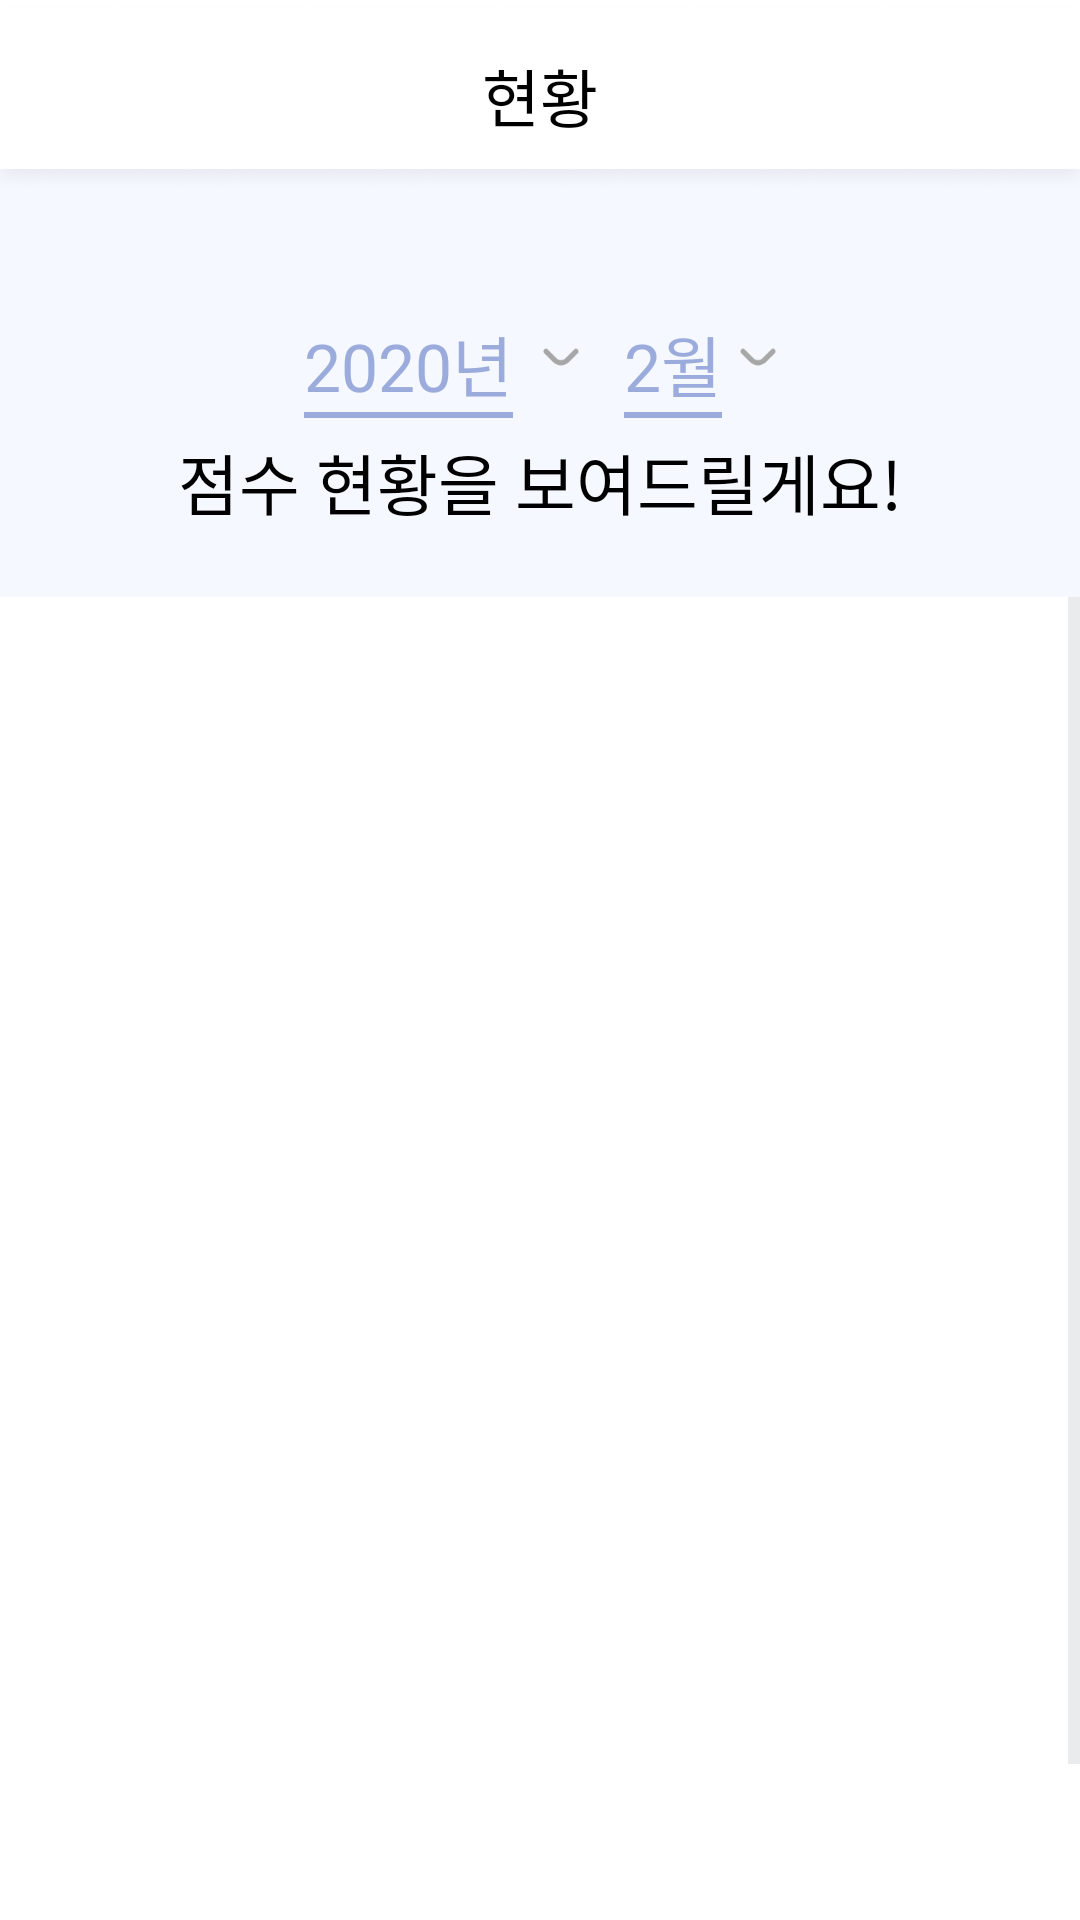

Reconstruct the res/layout file that produces this screen, plus the resources it refers to.
<!-- AndroidManifest.xml: application theme AppTheme -->
<!-- res/layout/fragment_stats.xml -->
<?xml version="1.0" encoding="utf-8"?>
<androidx.constraintlayout.widget.ConstraintLayout xmlns:android="http://schemas.android.com/apk/res/android"
    xmlns:app="http://schemas.android.com/apk/res-auto"
    xmlns:tools="http://schemas.android.com/tools"
    android:layout_width="match_parent"
    android:layout_height="match_parent"
    android:background="@android:color/white"
    tools:context=".Stats.StatsFragment">

    <ImageView
        android:id="@+id/imageView11"
        android:layout_width="0dp"
        android:layout_height="145dp"
        android:layout_marginTop="54dp"
        android:src="#F5F8FF"
        app:layout_constraintEnd_toEndOf="parent"
        app:layout_constraintStart_toStartOf="parent"
        app:layout_constraintTop_toTopOf="parent" />

    <ImageView
        android:id="@+id/title_imageview_stats"
        android:layout_width="0dp"
        android:layout_height="65dp"
        android:scaleType="fitXY"
        app:layout_constraintEnd_toEndOf="parent"
        app:layout_constraintStart_toStartOf="parent"
        app:layout_constraintTop_toTopOf="parent"
        app:srcCompat="@drawable/titlebar" />

    <androidx.constraintlayout.widget.ConstraintLayout
        android:id="@+id/date_conslay_statfrag"
        android:layout_width="wrap_content"
        android:layout_height="wrap_content"
        android:layout_marginTop="40dp"
        app:layout_constraintEnd_toEndOf="parent"
        app:layout_constraintStart_toStartOf="parent"
        app:layout_constraintTop_toBottomOf="@+id/title_imageview_stats">

        <TextView
            android:id="@+id/year_textview_statsfrag"
            android:layout_width="wrap_content"
            android:layout_height="wrap_content"
            android:fontFamily="@font/boldnanumsquareround"
            android:text="2020년"
            android:textColor="#9BABDC"
            android:textSize="22dp"
            app:layout_constraintStart_toStartOf="parent"
            app:layout_constraintTop_toTopOf="parent" />

        <View
            android:layout_width="0dp"
            android:layout_height="2dp"
            android:background="#9BABDC"
            app:layout_constraintEnd_toEndOf="@+id/year_textview_statsfrag"
            app:layout_constraintHorizontal_bias="0.0"
            app:layout_constraintStart_toStartOf="@+id/year_textview_statsfrag"
            app:layout_constraintTop_toBottomOf="@+id/year_textview_statsfrag" />

        <TextView
            android:id="@+id/month_textview_statsfrag"
            android:layout_width="wrap_content"
            android:layout_height="wrap_content"
            android:layout_marginStart="15dp"
            android:fontFamily="@font/boldnanumsquareround"
            android:text="2월"
            android:textColor="#9BABDC"
            android:textSize="22dp"
            app:layout_constraintStart_toEndOf="@+id/imageView14"
            app:layout_constraintTop_toTopOf="parent" />

        <View
            android:layout_width="0dp"
            android:layout_height="2dp"
            android:background="#9BABDC"
            app:layout_constraintEnd_toEndOf="@+id/month_textview_statsfrag"
            app:layout_constraintHorizontal_bias="0.0"
            app:layout_constraintStart_toStartOf="@+id/month_textview_statsfrag"
            app:layout_constraintTop_toBottomOf="@+id/month_textview_statsfrag" />

        <ImageView
            android:id="@+id/imageView14"
            android:layout_width="12dp"
            android:layout_height="6dp"
            android:layout_marginStart="10dp"
            android:layout_marginTop="11dp"
            android:src="@drawable/icon_arrow_down"
            app:layout_constraintStart_toEndOf="@+id/year_textview_statsfrag"
            app:layout_constraintTop_toTopOf="parent" />

        <ImageView
            android:id="@+id/imageView15"
            android:layout_width="12dp"
            android:layout_height="6dp"
            android:layout_marginStart="6dp"
            android:layout_marginTop="11dp"
            android:src="@drawable/icon_arrow_down"
            app:layout_constraintStart_toEndOf="@+id/month_textview_statsfrag"
            app:layout_constraintTop_toTopOf="parent" />

    </androidx.constraintlayout.widget.ConstraintLayout>

    <TextView
        android:id="@+id/textView35"
        android:layout_width="wrap_content"
        android:layout_height="wrap_content"
        android:layout_marginTop="5dp"
        android:fontFamily="@font/regularnanumsquareround"
        android:text="점수 현황을 보여드릴게요!"
        android:textColor="@android:color/black"
        android:textSize="22dp"
        app:layout_constraintEnd_toEndOf="parent"
        app:layout_constraintStart_toStartOf="@+id/imageView11"
        app:layout_constraintTop_toBottomOf="@+id/date_conslay_statfrag" />

    <TextView
        android:id="@+id/title_textview_stats"
        android:layout_width="wrap_content"
        android:layout_height="wrap_content"
        android:layout_marginTop="16dp"
        android:fontFamily="@font/regularnanumsquareround"
        android:text="현황"
        android:textColor="@android:color/black"
        android:textSize="21dp"
        app:layout_constraintEnd_toEndOf="parent"
        app:layout_constraintStart_toStartOf="parent"
        app:layout_constraintTop_toTopOf="parent" />

    <ScrollView
        android:layout_width="match_parent"
        android:layout_height="0dp"
        app:layout_constraintBottom_toBottomOf="parent"
        app:layout_constraintEnd_toEndOf="parent"
        app:layout_constraintStart_toStartOf="parent"
        app:layout_constraintTop_toBottomOf="@+id/imageView11">

        <LinearLayout
            android:layout_width="match_parent"
            android:layout_height="500dp"
            android:orientation="vertical">

            <ExpandableListView
                android:id="@+id/expandable_stats"
                android:layout_width="match_parent"
                android:layout_height="500dp"
                android:divider="@android:color/transparent"
                android:groupIndicator="@android:color/transparent"
                android:listSelector="@android:color/transparent" />


        </LinearLayout>
    </ScrollView>


</androidx.constraintlayout.widget.ConstraintLayout>
<!-- resources referenced by this layout -->
<resources>
  <!-- drawable icon_arrow_down: png bitmap (drawable, 563 bytes) -->
  <!-- drawable titlebar: png bitmap (drawable, 13190 bytes) -->
  <style name="AppTheme" parent="Theme.AppCompat.Light.DarkActionBar">
          
          <item name="colorPrimary">@color/colorPrimary</item>
          <item name="colorPrimaryDark">@color/colorPrimaryDark</item>
          <item name="colorAccent">@android:color/black</item>
          <item name="windowActionBar">false</item>
          <item name="windowNoTitle">true</item>
          <item name="colorControlActivated">@color/profile2</item>
          <item name="android:textSelectHandle">@color/profile2</item>
          <item name="android:textColorHighlight">@color/Highlight</item>
          <item name="colorControlNormal">@color/controlNormal</item>
      </style>
  <color name="colorPrimary">#A6B0D1</color>
  <color name="colorPrimaryDark">#898989</color>
  <color name="profile2">#9BABDC</color>
  <color name="Highlight">#E1E6F5</color>
  <color name="controlNormal">#D7D8DA</color>
</resources>
